4-way image classification set "data_split" from GitHub (ImAle/IA_CNN_BrainTumor); label vocabulary: glioma, meningioma, no tumor, pituitary tumor.

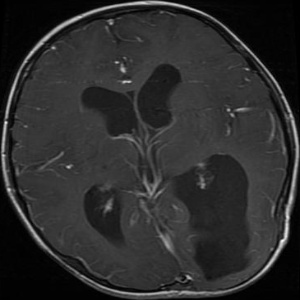
Label: glioma

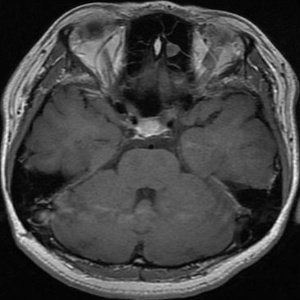
Label: pituitary tumor

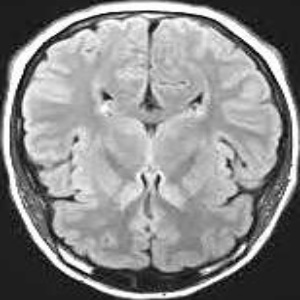
Label: no tumor

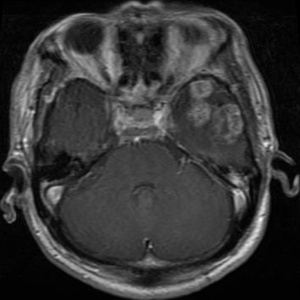
Label: glioma

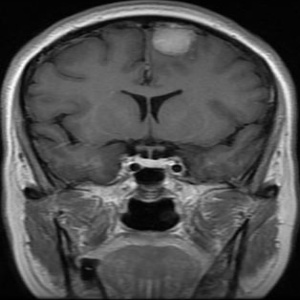
Label: meningioma

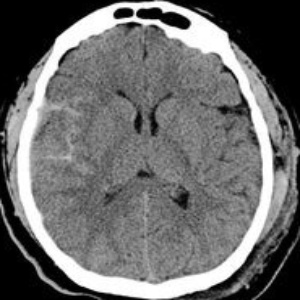
Label: no tumor
